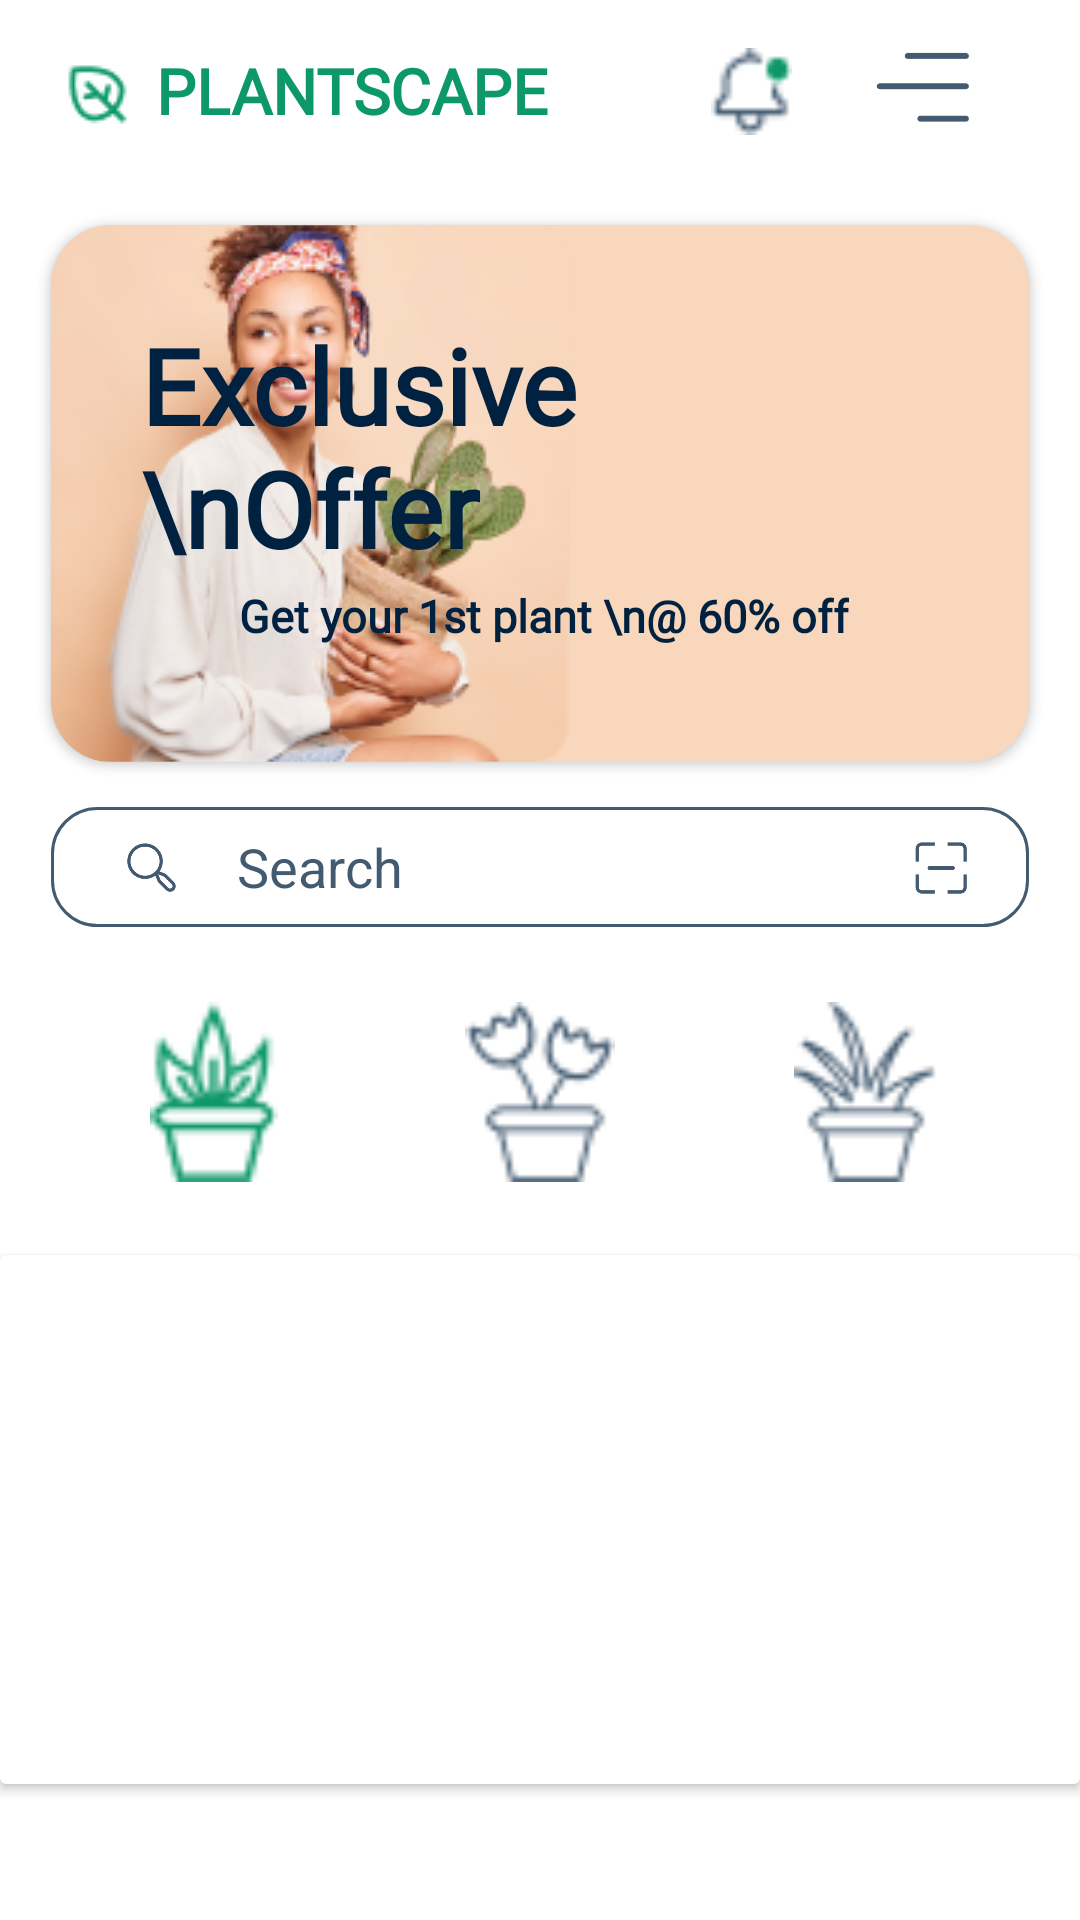

Here is an Android app screen rendered from its layout file. Give the layout XML and the strings, colors and styles it references.
<!-- AndroidManifest.xml: application theme Theme.Plantscape -->
<!-- res/layout/activity_main.xml -->
<?xml version="1.0" encoding="utf-8"?>
<androidx.constraintlayout.widget.ConstraintLayout xmlns:android="http://schemas.android.com/apk/res/android"
    xmlns:app="http://schemas.android.com/apk/res-auto"
    xmlns:tools="http://schemas.android.com/tools"
    android:layout_width="match_parent"
    android:layout_height="match_parent"
    tools:context=".MainActivity">

    <TextView
        android:id="@+id/textView"
        android:layout_width="wrap_content"
        android:layout_height="wrap_content"
        android:layout_marginStart="52dp"
        android:fontFamily="@font/quicksand"
        android:text="PLANTSCAPE"
        android:textColor="#0D986A"
        android:textSize="21dp"
        android:textStyle="bold"
        app:layout_constraintStart_toStartOf="parent"
        app:layout_constraintTop_toTopOf="@+id/imageView" />

    <ImageView
        android:id="@+id/imageView"
        android:layout_width="wrap_content"
        android:layout_height="wrap_content"
        android:layout_marginTop="16dp"
        android:layout_marginEnd="4dp"
        app:layout_constraintEnd_toStartOf="@+id/textView"
        app:layout_constraintTop_toTopOf="parent"
        app:srcCompat="@drawable/barg" />

    <androidx.cardview.widget.CardView
        android:id="@+id/cardView"
        android:layout_width="0dp"
        android:layout_height="179dp"
        android:layout_marginStart="17dp"
        android:layout_marginTop="75dp"
        android:layout_marginEnd="17dp"
        android:layout_marginBottom="450dp"
        android:backgroundTint="#F9D7BD"
        app:cardCornerRadius="20dp"
        app:layout_constraintBottom_toBottomOf="parent"
        app:layout_constraintEnd_toEndOf="parent"
        app:layout_constraintHorizontal_bias="0.0"
        app:layout_constraintStart_toStartOf="parent"
        app:layout_constraintTop_toTopOf="parent"
        app:layout_constraintVertical_bias="0.0">


        <ImageView
            android:id="@+id/imageView2"
            android:layout_width="wrap_content"
            android:layout_height="match_parent"
            android:scaleType="centerCrop"
            app:srcCompat="@drawable/negr" />

        <TextView
            android:id="@+id/exclusive"
            android:layout_width="wrap_content"
            android:layout_height="wrap_content"
            android:layout_gravity="right"
            android:layout_margin="30dp"
            android:fontFamily="@font/quicksand"
            android:text="Exclusive \nOffer"
            android:textColor="#002140"
            android:textSize="35sp"
            android:textStyle="bold" />

        <TextView
            android:layout_width="wrap_content"
            android:layout_height="wrap_content"
            android:layout_gravity="right"
            android:layout_marginTop="120dp"
            android:layout_marginEnd="60dp"
            android:fontFamily="@font/quicksand"
            android:text="Get your 1st plant \n@ 60% off"
            android:textColor="#002140"
            android:textSize="15sp"
            android:textStyle="bold" />
    </androidx.cardview.widget.CardView>

    <ImageView
        android:id="@+id/imageView4"
        android:layout_width="51dp"
        android:layout_height="29dp"
        android:layout_marginTop="16dp"
        android:layout_marginEnd="84dp"
        app:layout_constraintEnd_toEndOf="parent"
        app:layout_constraintTop_toTopOf="parent"
        app:srcCompat="@drawable/bell" />

    <ImageView
        android:id="@+id/imageView5"
        android:layout_width="32dp"
        android:layout_height="27dp"
        android:layout_marginStart="16dp"
        android:layout_marginTop="0dp"
        app:layout_constraintStart_toEndOf="@+id/imageView4"
        app:layout_constraintTop_toTopOf="@+id/imageView4"
        app:srcCompat="@drawable/menu" />

    <EditText
        android:id="@+id/editText"
        android:layout_width="0dp"
        android:layout_height="40dp"
        android:layout_marginStart="17dp"
        android:layout_marginTop="15dp"
        android:layout_marginEnd="17dp"
        android:background="@drawable/edit_text_style"
        android:drawableStart="@drawable/search"
        android:drawableEnd="@drawable/qrcode"
        android:drawablePadding="20dp"
        android:hint="Search"
        android:paddingStart="25dp"
        android:paddingEnd="20dp"
        android:textColorHint="#435B71"
        app:layout_constraintEnd_toEndOf="parent"
        app:layout_constraintHorizontal_bias="0.498"
        app:layout_constraintStart_toStartOf="parent"
        app:layout_constraintTop_toBottomOf="@+id/cardView" />

    <androidx.appcompat.widget.LinearLayoutCompat
        android:id="@+id/linearLayoutCompat"
        android:layout_width="match_parent"
        android:layout_height="60dp"
        android:layout_marginStart="17dp"
        android:layout_marginTop="25dp"
        android:layout_marginEnd="17dp"
        android:layout_marginBottom="300dp"
        android:orientation="horizontal"
        app:layout_constraintBottom_toBottomOf="parent"
        app:layout_constraintEnd_toEndOf="parent"
        app:layout_constraintStart_toStartOf="parent"
        app:layout_constraintTop_toBottomOf="@+id/editText"
        app:layout_constraintVertical_bias="0.0">

        <com.google.android.material.imageview.ShapeableImageView
            android:id="@+id/imageView6"
            android:layout_width="match_parent"
            android:layout_height="60dp"
            android:layout_weight="1"
            app:srcCompat="@drawable/flow1" />

        <com.google.android.material.imageview.ShapeableImageView
            android:id="@+id/imageView7"
            android:layout_width="match_parent"
            android:layout_height="60dp"
            android:layout_weight="1"
            app:srcCompat="@drawable/flow2" />

        <com.google.android.material.imageview.ShapeableImageView
            android:id="@+id/imageView8"
            android:layout_width="match_parent"
            android:layout_height="60dp"
            android:layout_weight="1"
            app:srcCompat="@drawable/flow3" />
    </androidx.appcompat.widget.LinearLayoutCompat>


    <androidx.cardview.widget.CardView
        android:layout_width="match_parent"
        android:layout_height="120dp"
        app:layout_constraintBottom_toBottomOf="parent"
        app:layout_constraintEnd_toEndOf="parent"
        app:layout_constraintHorizontal_bias="0.0"
        app:layout_constraintStart_toStartOf="parent"
        app:layout_constraintTop_toBottomOf="@+id/linearLayoutCompat"
        app:layout_constraintVertical_bias="0.194">


    </androidx.cardview.widget.CardView>

    <androidx.cardview.widget.CardView
        android:layout_width="match_parent"
        android:layout_height="120dp"
        app:layout_constraintBottom_toBottomOf="parent"
        app:layout_constraintEnd_toEndOf="parent"
        app:layout_constraintHorizontal_bias="0.0"
        app:layout_constraintStart_toStartOf="parent"
        app:layout_constraintTop_toBottomOf="@+id/linearLayoutCompat"
        app:layout_constraintVertical_bias="0.641">


    </androidx.cardview.widget.CardView>


</androidx.constraintlayout.widget.ConstraintLayout>
<!-- resources referenced by this layout -->
<resources>
  <!-- drawable barg: png bitmap (drawable, 816 bytes) -->
  <!-- drawable edit_text_style (drawable) -->
  <?xml version="1.0" encoding="utf-8"?>
  <shape xmlns:android="http://schemas.android.com/apk/res/android" android:shape="rectangle">
      <corners android:radius="15dp"/>
      <solid android:color="@color/white"/>
      <stroke android:color="#435B71" android:width="1dp"/>
  </shape>
  <!-- drawable flow2: png bitmap (drawable, 1138 bytes) -->
  <!-- drawable menu (drawable) -->
  <vector xmlns:android="http://schemas.android.com/apk/res/android"
      android:width="22dp"
      android:height="17dp"
      android:viewportWidth="22"
      android:viewportHeight="17">
    <path
        android:pathData="M7.25,1.049H20.611M0.86,7.999H20.611M10.154,15.413H20.611"
        android:strokeLineJoin="round"
        android:strokeWidth="1.34667"
        android:fillColor="#00000000"
        android:strokeColor="#435B71"
        android:strokeLineCap="round"/>
  </vector>
  <!-- drawable negr: png bitmap (drawable, 47807 bytes) -->
  <!-- drawable qrcode (drawable) -->
  <vector xmlns:android="http://schemas.android.com/apk/res/android"
      android:width="18dp"
      android:height="18dp"
      android:viewportWidth="18"
      android:viewportHeight="18">
    <path
        android:pathData="M12.594,9.331L4.841,9.331"
        android:strokeWidth="1.34667"
        android:fillColor="#00000000"
        android:strokeColor="#435B71"
        android:strokeLineCap="round"/>
    <path
        android:pathData="M15.114,17.77H10.94V16.883H15.114C15.752,16.883 16.27,16.366 16.27,15.726V11.553H17.157V15.726C17.157,16.856 16.242,17.77 15.114,17.77ZM16.27,2.936C16.27,2.296 15.752,1.778 15.114,1.778H10.94V0.892H15.114C16.242,0.892 17.157,1.806 17.157,2.936V7.109H16.27V2.936ZM0.278,15.726V11.553H1.165V15.726C1.165,16.365 1.682,16.883 2.321,16.883H6.496V17.77H2.321C1.193,17.77 0.278,16.856 0.278,15.726ZM1.165,2.936V7.109H0.278V2.936C0.278,1.806 1.193,0.892 2.321,0.892H6.496V1.778H2.321C1.682,1.778 1.165,2.296 1.165,2.936Z"
        android:strokeWidth="0.179557"
        android:fillColor="#435B71"
        android:strokeColor="#435B71"/>
  </vector>
  <!-- drawable search (drawable) -->
  <vector xmlns:android="http://schemas.android.com/apk/res/android"
      android:width="17dp"
      android:height="17dp"
      android:viewportWidth="17"
      android:viewportHeight="17">
    <path
        android:pathData="M16.018,13.71L13.29,10.982L11.192,10.116C11.891,9.122 12.265,7.937 12.264,6.722C12.264,3.458 9.608,0.802 6.343,0.802C3.078,0.802 0.422,3.458 0.422,6.722C0.422,9.987 3.078,12.643 6.343,12.643C7.568,12.644 8.763,12.264 9.762,11.554L10.626,13.646L13.354,16.374C13.529,16.549 13.736,16.688 13.965,16.782C14.193,16.877 14.438,16.926 14.686,16.926C14.933,16.926 15.178,16.877 15.407,16.783C15.635,16.688 15.843,16.549 16.018,16.374C16.193,16.199 16.332,15.992 16.426,15.763C16.521,15.535 16.57,15.29 16.57,15.042C16.57,14.795 16.521,14.55 16.426,14.321C16.332,14.093 16.193,13.885 16.018,13.71ZM1.499,6.722C1.499,4.051 3.672,1.878 6.343,1.878C9.014,1.878 11.187,4.051 11.187,6.722C11.187,9.393 9.014,11.567 6.343,11.567C3.672,11.567 1.499,9.393 1.499,6.722ZM15.257,15.613C15.105,15.764 14.9,15.849 14.686,15.849C14.472,15.849 14.267,15.764 14.115,15.613L11.539,13.037L10.735,11.092L12.681,11.895L15.257,14.471C15.408,14.623 15.493,14.828 15.493,15.042C15.493,15.256 15.408,15.461 15.257,15.613Z"
        android:fillColor="#435B71"/>
  </vector>
  <style name="Theme.Plantscape" parent="Theme.MaterialComponents.DayNight.DarkActionBar">
          
          <item name="colorPrimary">@color/purple_500</item>
          <item name="colorPrimaryVariant">@color/purple_700</item>
          <item name="colorOnPrimary">@color/white</item>
          
          <item name="colorSecondary">@color/teal_200</item>
          <item name="colorSecondaryVariant">@color/teal_700</item>
          <item name="colorOnSecondary">@color/black</item>
          
          <item name="android:statusBarColor">?attr/colorPrimaryVariant</item>
          
      </style>
  <!-- not gathered from this repository: default colours our renderer supplied (Android Studio template values) -->
  <color name="purple_500">#FF6200EE</color>
  <color name="purple_700">#FF3700B3</color>
  <color name="teal_200">#FF03DAC5</color>
  <color name="teal_700">#FF018786</color>
  <color name="black">#FF000000</color>
  <color name="white">#FFFFFFFF</color>
</resources>
